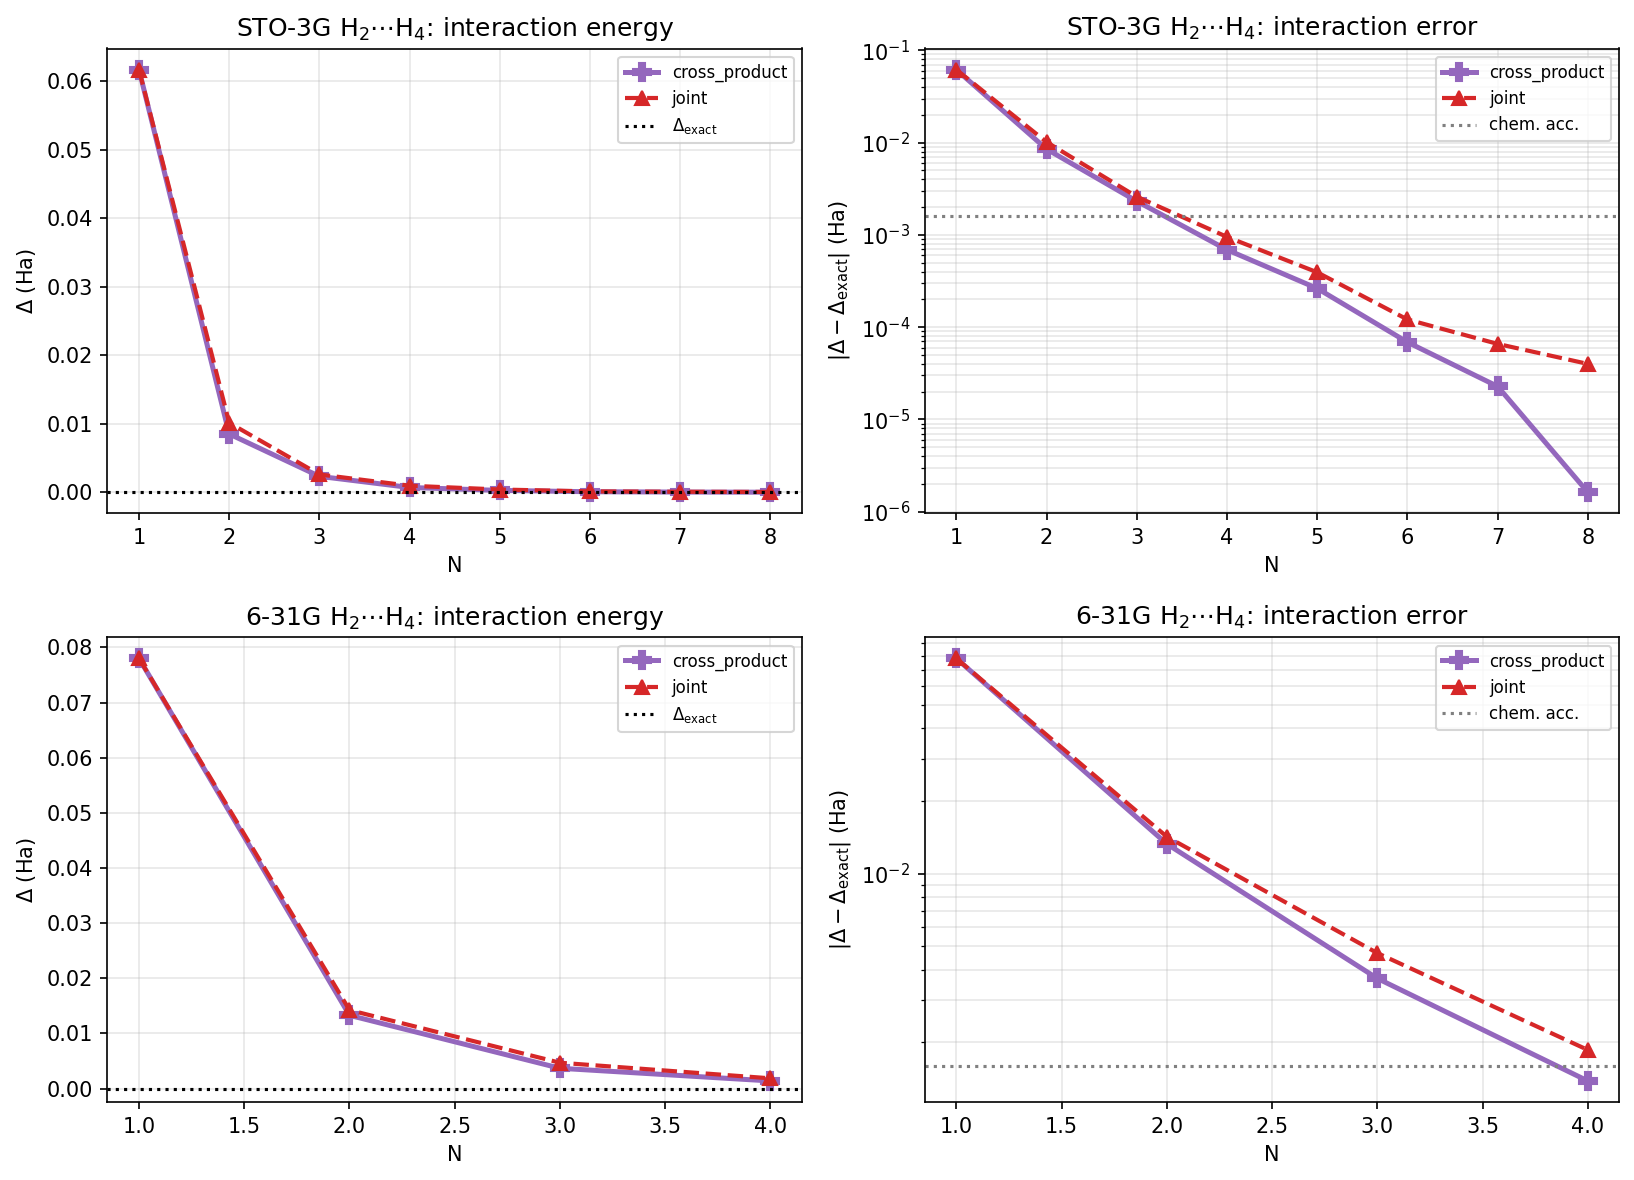

Data behind this chart, as committed beside it:
system, basis, label, N, variant, raw_dim, eff_dim, gs_total, gs_err, delta, delta_exact, err_int
H2+H4, sto-3g, STO-3G, 1, cross_product, 1, 1, -3.215, 0.06169, 0.06169, 1.021405182655144e-14, 0.06169
H2+H4, sto-3g, STO-3G, 1, joint, 1, 1, -3.215, 0.06169, 0.06169, 1.021405182655144e-14, 0.06169
H2+H4, sto-3g, STO-3G, 2, cross_product, 4, 4, -3.269, 0.008503, 0.008503, 1.021405182655144e-14, 0.008503
H2+H4, sto-3g, STO-3G, 2, joint, 2, 2, -3.267, 0.01013, 0.01013, 1.021405182655144e-14, 0.01013
H2+H4, sto-3g, STO-3G, 3, cross_product, 9, 6, -3.275, 0.002316, 0.002316, 1.021405182655144e-14, 0.002316
H2+H4, sto-3g, STO-3G, 3, joint, 3, 3, -3.274, 0.002591, 0.002591, 1.021405182655144e-14, 0.002591
H2+H4, sto-3g, STO-3G, 4, cross_product, 16, 8, -3.276, 0.0006896, 0.0006896, 1.021405182655144e-14, 0.0006896
H2+H4, sto-3g, STO-3G, 4, joint, 4, 4, -3.276, 0.0009508, 0.0009508, 1.021405182655144e-14, 0.0009508
H2+H4, sto-3g, STO-3G, 5, cross_product, 25, 10, -3.277, 0.000263, 0.000263, 1.021405182655144e-14, 0.000263
H2+H4, sto-3g, STO-3G, 5, joint, 5, 5, -3.277, 0.000393, 0.000393, 1.021405182655144e-14, 0.000393
H2+H4, sto-3g, STO-3G, 6, cross_product, 36, 12, -3.277, 6.878020195921764e-05, 6.878020196943169e-05, 1.021405182655144e-14, 6.878020195921764e-05
H2+H4, sto-3g, STO-3G, 6, joint, 6, 6, -3.277, 0.0001212, 0.0001212, 1.021405182655144e-14, 0.0001212
H2+H4, sto-3g, STO-3G, 7, cross_product, 49, 14, -3.277, 2.282329635816538e-05, 2.282329636837943e-05, 1.021405182655144e-14, 2.282329635816538e-05
H2+H4, sto-3g, STO-3G, 7, joint, 7, 7, -3.277, 6.58707253644586e-05, 6.587072537467265e-05, 1.021405182655144e-14, 6.58707253644586e-05
H2+H4, sto-3g, STO-3G, 8, cross_product, 64, 16, -3.277, 1.6284674781985586e-06, 1.6284674884126105e-06, 1.021405182655144e-14, 1.6284674781985586e-06
H2+H4, sto-3g, STO-3G, 8, joint, 8, 8, -3.277, 3.9983216485683926e-05, 3.998321649589798e-05, 1.021405182655144e-14, 3.9983216485683926e-05
H2+H4, 6-31g, 6-31G, 1, cross_product, 1, 1, -3.273, 0.07801, 0.07801, -1.9095836023552692e-14, 0.07801
H2+H4, 6-31g, 6-31G, 1, joint, 1, 1, -3.273, 0.07801, 0.07801, -1.9095836023552692e-14, 0.07801
H2+H4, 6-31g, 6-31G, 2, cross_product, 4, 4, -3.338, 0.01329, 0.01329, -1.9095836023552692e-14, 0.01329
H2+H4, 6-31g, 6-31G, 2, joint, 2, 2, -3.337, 0.01423, 0.01423, -1.9095836023552692e-14, 0.01423
H2+H4, 6-31g, 6-31G, 3, cross_product, 9, 9, -3.348, 0.003681, 0.003681, -1.9095836023552692e-14, 0.003681
H2+H4, 6-31g, 6-31G, 3, joint, 3, 3, -3.347, 0.004689, 0.004689, -1.9095836023552692e-14, 0.004689
H2+H4, 6-31g, 6-31G, 4, cross_product, 16, 16, -3.35, 0.001384, 0.001384, -1.9095836023552692e-14, 0.001384
H2+H4, 6-31g, 6-31G, 4, joint, 4, 4, -3.349, 0.001861, 0.001861, -1.9095836023552692e-14, 0.001861
